Run: headless pygame with SDL's dummy video driver; simulated clock (each Clock.tick advances the game by its frame time, no real sleeping); random seed 0; keys injected as events and as key.get_pressed() state; no mouse input.
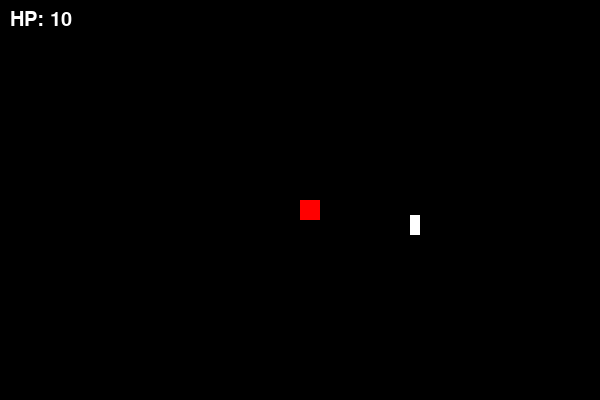
Frame 1 of 4 · flips 1–60 · no input
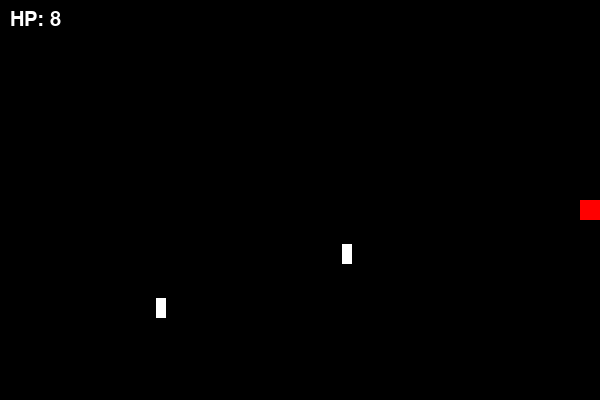
Frame 2 of 4 · flips 61–180 · tapped SPACE, RETURN · held RIGHT (→), D
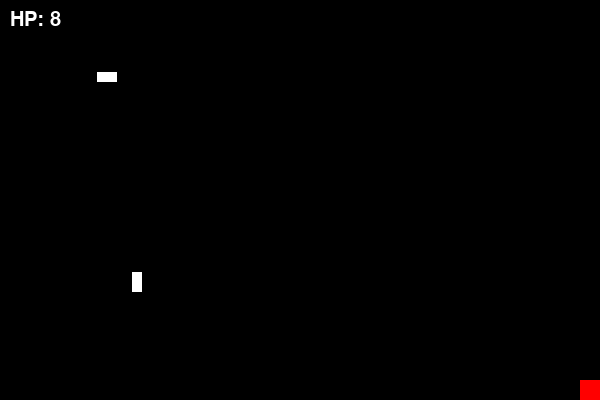
Frame 3 of 4 · flips 181–300 · held DOWN (↓), S
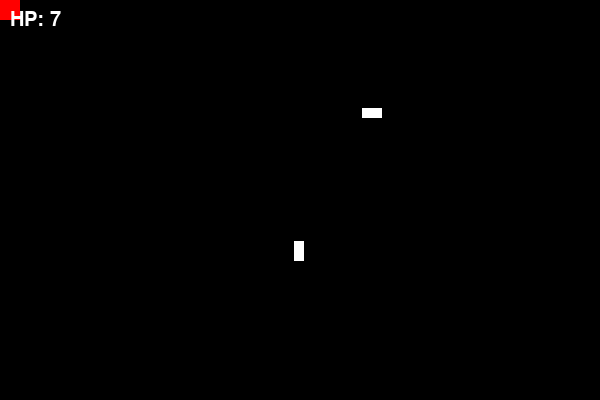
Frame 4 of 4 · flips 301–420 · held LEFT (←), A, UP (↑), W

The pygame program that drew these frames:

import pygame, sys, random

# Initialize
pygame.init()
WIDTH, HEIGHT = 600, 400
screen = pygame.display.set_mode((WIDTH, HEIGHT))
clock = pygame.time.Clock()

# Colors
WHITE = (255,255,255)
RED = (255,0,0)
BLACK = (0,0,0)

# Player
player_size = 20
player = pygame.Rect(WIDTH//2, HEIGHT//2, player_size, player_size)
speed = 5
hp = 10

# Bones
bones = []
bone_timer = 0
BONE_SPEED = 6

def spawn_bone():
    side = random.choice(["top","bottom","left","right"])
    if side == "top":
        rect = pygame.Rect(random.randint(0, WIDTH-20), 0, 20, 10)
        vel = (0,BONE_SPEED)
    elif side == "bottom":
        rect = pygame.Rect(random.randint(0, WIDTH-20), HEIGHT-10, 20, 10)
        vel = (0,-BONE_SPEED)
    elif side == "left":
        rect = pygame.Rect(0, random.randint(0, HEIGHT-20), 10, 20)
        vel = (BONE_SPEED,0)
    else:
        rect = pygame.Rect(WIDTH-10, random.randint(0, HEIGHT-20), 10, 20)
        vel = (-BONE_SPEED,0)
    return [rect, vel]

# Game loop
while True:
    for event in pygame.event.get():
        if event.type == pygame.QUIT:
            pygame.quit(); sys.exit()

    keys = pygame.key.get_pressed()
    if keys[pygame.K_UP] and player.top > 0: player.y -= speed
    if keys[pygame.K_DOWN] and player.bottom < HEIGHT: player.y += speed
    if keys[pygame.K_LEFT] and player.left > 0: player.x -= speed
    if keys[pygame.K_RIGHT] and player.right < WIDTH: player.x += speed

    # Spawn bones
    bone_timer += 1
    if bone_timer > 30:  # every 30 frames
        bones.append(spawn_bone())
        bone_timer = 0

    # Update bones
    for b in bones:
        b[0].x += b[1][0]
        b[0].y += b[1][1]

    # Collision
    for b in bones:
        if player.colliderect(b[0]):
            hp -= 1
            bones.remove(b)
            break

    # Draw
    screen.fill(BLACK)
    pygame.draw.rect(screen, RED, player)
    for b in bones:
        pygame.draw.rect(screen, WHITE, b[0])

    # HP
    font = pygame.font.SysFont(None, 30)
    text = font.render(f"HP: {hp}", True, WHITE)
    screen.blit(text, (10,10))

    pygame.display.flip()
    clock.tick(60)
